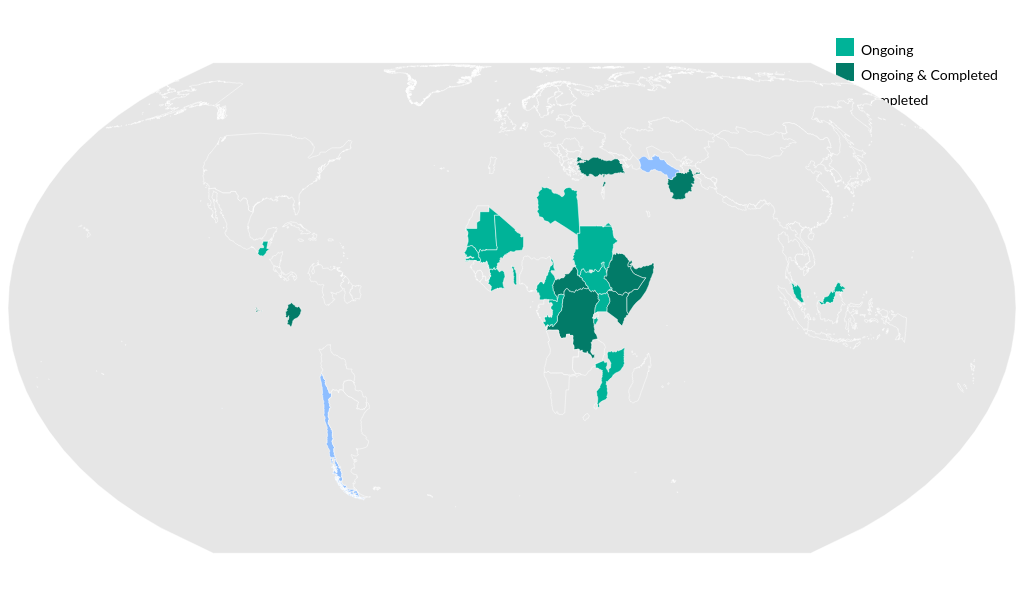
D3 v7 page, settled after 360 driven frames (6 s of simulated time); the page loaded 1 data file(s).


// Define color variables
const COLORS = {
    ongoing: "#00B398",
    completed: "#8EBEFF",
    both: "#027B68",
    default: "#E6E6E6",
    stroke: "#fff",
    // hover: "#0072BC",
    tooltipText: "black",
    tooltipBg: "white",
    tooltipBorder: "#ccc"
};

const countryStatus = {};
countryCategories.ongoing.forEach(c => countryStatus[c] = "ongoing");
countryCategories.completed.forEach(c => countryStatus[c] = "completed");
countryCategories.both.forEach(c => countryStatus[c] = "both");

const svg = d3.select("#my_dataviz"),
    container = d3.select("#map-container"),
    width = container.node().getBoundingClientRect().width,
    height = 600;

svg.attr("width", width).attr("height", height);

const projection = d3.geoEqualEarth();

d3.json("world_countries_lite.geojson").then(geojson => {
    if(!geojson || !geojson.features) {
        console.error("GeoJSON did not load or has no features:", geojson);
        return;
    }
    console.log("GeoJSON loaded:", geojson.features.length, "features");


    // Remove Antarctica if present and filter out null geometries
    geojson.features = geojson.features.filter(d => {
        const name = d.properties && (d.properties.country_name || d.properties.ADMIN || d.properties.name);
        const hasValidGeometry = d.geometry &&
                                 d.geometry.coordinates &&
                                 d.geometry.coordinates.length > 0 &&
                                 d.geometry.type &&
                                 (d.geometry.type === "Polygon" || d.geometry.type === "MultiPolygon");
        return name && name.toLowerCase() !== "antarctica" && hasValidGeometry;
    });
    console.log("After filtering:", geojson.features.length, "features");

    // Use fitSize to properly scale and center the map
    projection.fitSize([width, height], { type: "FeatureCollection", features: geojson.features });

    const pathGenerator = d3.geoPath().projection(projection);



    // draw
    svg.selectAll("path")
        .data(geojson.features)
        .join("path")
        .attr("d", pathGenerator)
        .attr("fill", d => {
            const iso = d.properties && d.properties.iso3;
            const status = countryStatus[iso];
            return COLORS[status] || COLORS.default;
        })
        .attr("stroke", COLORS.stroke)
        .style("stroke-width", "0.5")
        .on("mouseover", function(event, d) {
            const [mouseX, mouseY] = d3.pointer(event, svg.node());
            const tooltipGroup = svg.append("g").attr("class", "tooltip");
            const textElement = tooltipGroup.append("text")
                .attr("x", mouseX + 10)
                .attr("y", mouseY + 16)
                .attr("fill", COLORS.tooltipText)
                .style("font-size", "14px")
                .style("font-family", "Lato, sans-serif")
                .text(d.properties.country_name || d.properties.ADMIN || d.properties.name);
            const bbox = textElement.node().getBBox();
            tooltipGroup.insert("rect", "text")
                .attr("x", bbox.x - 5 + mouseX + 8)
                .attr("y", bbox.y - 3 + mouseY)
                .attr("width", bbox.width + 10)
                .attr("height", bbox.height + 6)
                .attr("fill", COLORS.tooltipBg)
                .attr("stroke", COLORS.tooltipBorder)
                .attr("rx", 4)
                .attr("ry", 4);
        })
        .on("mousemove", event => {
            const [mouseX, mouseY] = d3.pointer(event, svg.node());
            svg.select(".tooltip rect").attr("x", mouseX + 8).attr("y", mouseY);
            svg.select(".tooltip text").attr("x", mouseX + 10).attr("y", mouseY + 16);
        })
        .on("mouseout", function(event, d) {
            d3.select(this).attr("fill", COLORS[countryStatus[d.properties.iso3]] || COLORS.default);
            svg.select(".tooltip").remove();
        })
        .on("click", (event, d) => {
        //    window.open(`https://en.wikipedia.org/wiki/${encodeURIComponent(d.properties.name)}`, "_blank");
         });
})
.catch(err => {
    console.error("Failed to load GeoJSON:", err);
});

const legendData = [
    { label: "Ongoing", color: COLORS.ongoing },
    { label: "Ongoing & Completed", color: COLORS.both },
    { label: "Completed", color: COLORS.completed },

];

const legend = svg.append("g")
    .attr("class", "legend")
    .attr("transform", `translate(${width - 180}, 30)`);

legend.selectAll("rect")
    .data(legendData)
    .enter()
    .append("rect")
    .attr("x", 0)
    .attr("y", (d, i) => i * 25)
    .attr("width", 18)
    .attr("height", 18)
    .style("fill", d => d.color);

legend.selectAll("text")
    .data(legendData)
    .enter()
    .append("text")
    .attr("x", 25)
    .attr("y", (d, i) => i * 25 + 13)
    .text(d => d.label)
    .style("font-size", "14px")
    .style("font-family", "Lato, sans-serif")
    .attr("alignment-baseline", "middle");
  

// ── countries_data_iso3.js

// docs/countryCategories.js

const countryCategories = {
  ongoing: [
    "BEN", // Benin
    "BDI", // Burundi
    "CMR", // Cameroon
    "CIV", // Côte d'Ivoire
    "GMB", // Gambia
    "GTM", // Guatemala
    "GNB", // Guinea-Bissau
    "HND", // Honduras
    "LBY", // Libya
    "MWI", // Malawi
    "MYS", // Malaysia
    "MLI", // Mali
    "MRT", // Mauritania
    "MDA", // Moldova
    "MOZ", // Mozambique
    "NER", // Niger
    "PAK", // Pakistan
    "COG", // Republic of the Congo
    "SSD", // South Sudan
    "SDN", // Sudan
    "TGO", // Togo
    "UGA", // Uganda
    "UKR", // Ukraine
    "TZA", // Tanzania (United Republic of Tanzania)
    "SEN", // Senegal
    "ZWE"  // Zimbabwe
  ],
  completed: [
    "CHL", // Chile
    "KAZ", // Kazakhstan
   // "KRI", // KRI is not an ISO3 code (Kurdistan Region of Iraq)
    "KGZ", // Kyrgyzstan
    "TKM"  // Turkmenistan
  ],
  both: [
    "AFG", // Afghanistan
    "BGD", // Bangladesh
    "BFA", // Burkina Faso
    "CAF", // Central African Republic
    "TCD", // Chad
    "COL", // Colombia
    "DJI", // Djibouti
    "COD", // Democratic Republic of the Congo
    "ECU", // Ecuador
    "ETH", // Ethiopia
    "IRQ", // Iraq
    "KEN", // Kenya
    "JOR", // Jordan
    "LBN", // Lebanon
    "PER", // Peru
    "SOM", // Somalia
    "YEM", // Yemen
    "TUR"  // Türkiye (Turkey)
  ]
};


// Expose globally (for non-module scripts)
window.countryCategories = countryCategories;

### data: world_countries_lite.geojson
{
 "type": "FeatureCollection",
 "features": [
  {
   "type": "Feature",
   "properties": {
    "name": "Madeira Islands",
    "iso3": "PRT"
   },
   "geometry": {
    "type": "Polygon",
    "coordinates": "[... 1 items]"
   }
  },
  {
   "type": "Feature",
   "properties": {
    "name": "Ma'tan al-Sarra",
    "iso3": "EGY"
   },
   "geometry": {
    "type": "Polygon",
    "coordinates": "[... 1 items]"
   }
  },
  {
   "type": "Feature",
   "properties": {
    "name": "Saudi Arabia",
    "iso3": "SAU"
   },
   "geometry": {
    "type": "MultiPolygon",
    "coordinates": "[... 3 items]"
   }
  },
  {
   "type": "Feature",
   "properties": {
    "name": "Morocco",
    "iso3": "MAR"
   },
   "geometry": {
    "type": "Polygon",
    "coordinates": "[... 1 items]"
   }
  },
  {
   "type": "Feature",
   "properties": {
    "name": "South Africa",
    "iso3": "ZAF"
   },
   "geometry": {
    "type": "Polygon",
    "coordinates": "[... 2 items]"
   }
  },
  {
   "type": "Feature",
   "properties": {
    "name": "Trinidad and Tobago",
    "iso3": "TTO"
   },
   "geometry": {
    "type": "MultiPolygon",
    "coordinates": "[... 2 items]"
   }
  },
  {
   "type": "Feature",
   "properties": {
    "name": "Micronesia (Federated States of)",
    "iso3": "FSM"
   },
   "geometry": {
    "type": "MultiPolygon",
    "coordinates": "[... 2 items]"
   }
  },
  {
   "type": "Feature",
   "properties": {
    "name": "France",
    "iso3": "FRA"
   },
   "geometry": {
    "type": "MultiPolygon",
    "coordinates": "[... 4 items]"
   }
  },
  "... 225 more items"
 ]
}